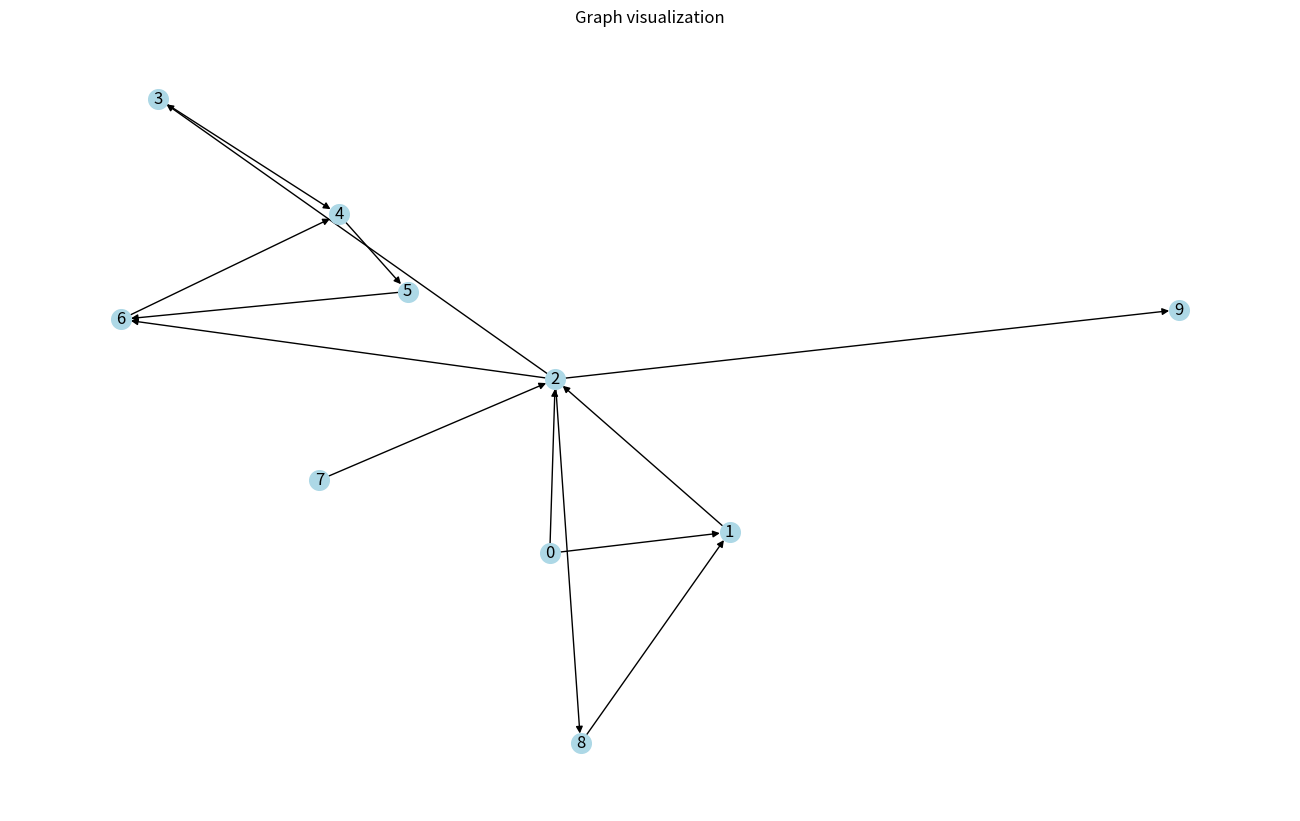

Recreate this plot in Python.
import matplotlib.pyplot as plt
import networkx as nx

class Node:
    def __init__(self, data):
        self.data = data

class Graph:
    def __init__(self, n: int, auto_initialize=False):
        self.size = n
        self.nodes = []
        self.matrix = [[0 for _ in range(n)] for _ in range(n)]

        if auto_initialize:
            for data in range(1, n + 1):
                self.nodes.append(Node(data))


    def addNode(self, data: int):
        if len(self.nodes) == self.size:
            return
        
        self.nodes.append(Node(data))

    def addEdge(self, src: int, dst: int):
        self.matrix[src][dst] = 1

    def checkEdge(self, src: int, dst: int):
        return self.matrix[src][dst]
    
    def print(self):
        
        # printing nodes to top of matrix
        print("% ", end="")
        for node in self.nodes:
            print(node.data, end=" ")
        print()

        # printing src, dst of matrix
        for i in range(self.size):
            
            print(self.nodes[i].data, end=" ") # it is for left nodes in matrix

            for j in range(self.size):
                print(f"{self.matrix[i][j]}", end=" ")
            print()

    def draw(self):
        g = nx.DiGraph()

        for node in self.nodes:
            g.add_node(node.data)

        for i in range(self.size):
            for j in range(self.size):
                if self.matrix[i][j]:
                    g.add_edge(self.nodes[i].data, self.nodes[j].data)
        
        dpi = 100
        fig = plt.figure(figsize=(12.8, 7.8), dpi=dpi)

        pos = nx.spring_layout(g)
        nx.draw(g, pos, with_labels=True, node_color="lightblue", node_size=200, font_size=12)
        plt.title("Graph visualization")
        plt.show()


def main():
    obj = Graph(10, auto_initialize=False)
    
    # adding nodes A, B, C, D and E
    for ch in "0123456789":
        obj.addNode(ch)

    # creating edges for nodes
    obj.addEdge(0, 1)
    obj.addEdge(1, 2)
    obj.addEdge(0, 2)
    obj.addEdge(2, 3)
    obj.addEdge(3, 4)
    obj.addEdge(4, 5)
    obj.addEdge(2, 6)
    obj.addEdge(2, 8)
    obj.addEdge(2, 9)
    obj.addEdge(5, 6)
    obj.addEdge(8, 1)
    obj.addEdge(7, 2)
    obj.addEdge(6, 4)

    # printing result
    obj.print()

    obj.draw()


if __name__ == "__main__":
    main()
